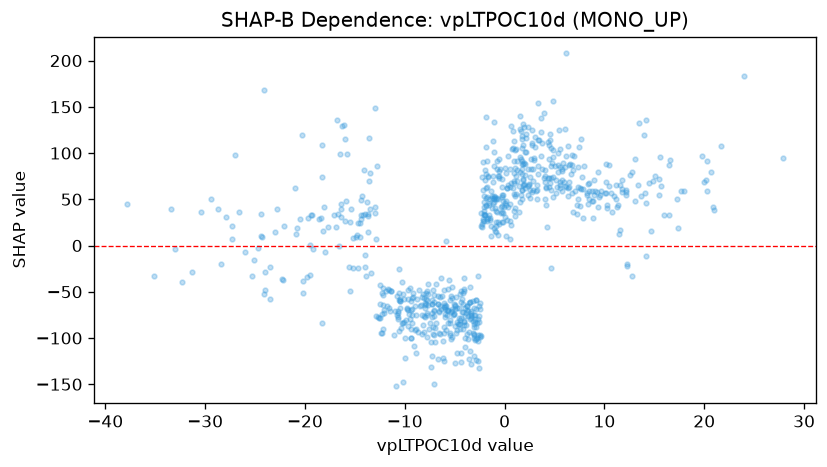

The table this chart was drawn from, first rows:
feature_value, shap_value
2.368, 54.22
5.776, 70.61
-0.9814, 40.72
8.221, 55.1
7.741, 74.46
7.542, 62.29
0.02858, 45.52
-8.641, -94.04
-1.071, 53.23
-4.157, -51.59
-0.3596, 41.38
5.547, 61.9
8.41, 58.43
0.307, 41.34
4.041, 74.72
-4.975, -86.72
-16.91, 20.31
-18.18, 15.27
-9.704, -87.43
-9.466, -79.48
-23.02, 14.44
-12.22, -89.73
-13.45, 39.71
-10.72, -77.14
1.732, 82.44
-12.43, -94.88
8.415, 67.22
10.13, 57.24
11.75, 70.63
11.79, 57.65
15.99, 33.24
20.92, 41.46
9.518, 54.96
-1.761, 29.11
1.627, 54.24
-3.072, -67.44
-15.94, 26.62
-22.09, 21.38
-24.38, 34.2
-20.55, 28.25
-19.69, 29.87
-27.33, 7.013
-30.43, 36.73
2.516, 51.87
5.902, 69.01
4.303, 73.3
-2.317, 21.32
2.346, 64.45
-4.86, -55.78
1.136, 75.7
-1.903, 43.89
-2.082, 37.39
13.02, 47.77
8.231, 56.31
6.686, 77.41
7.301, 33.96
6.839, 36.73
4.261, 19.7
3.998, 68.64
4.144, 62.96
... 711 more rows
